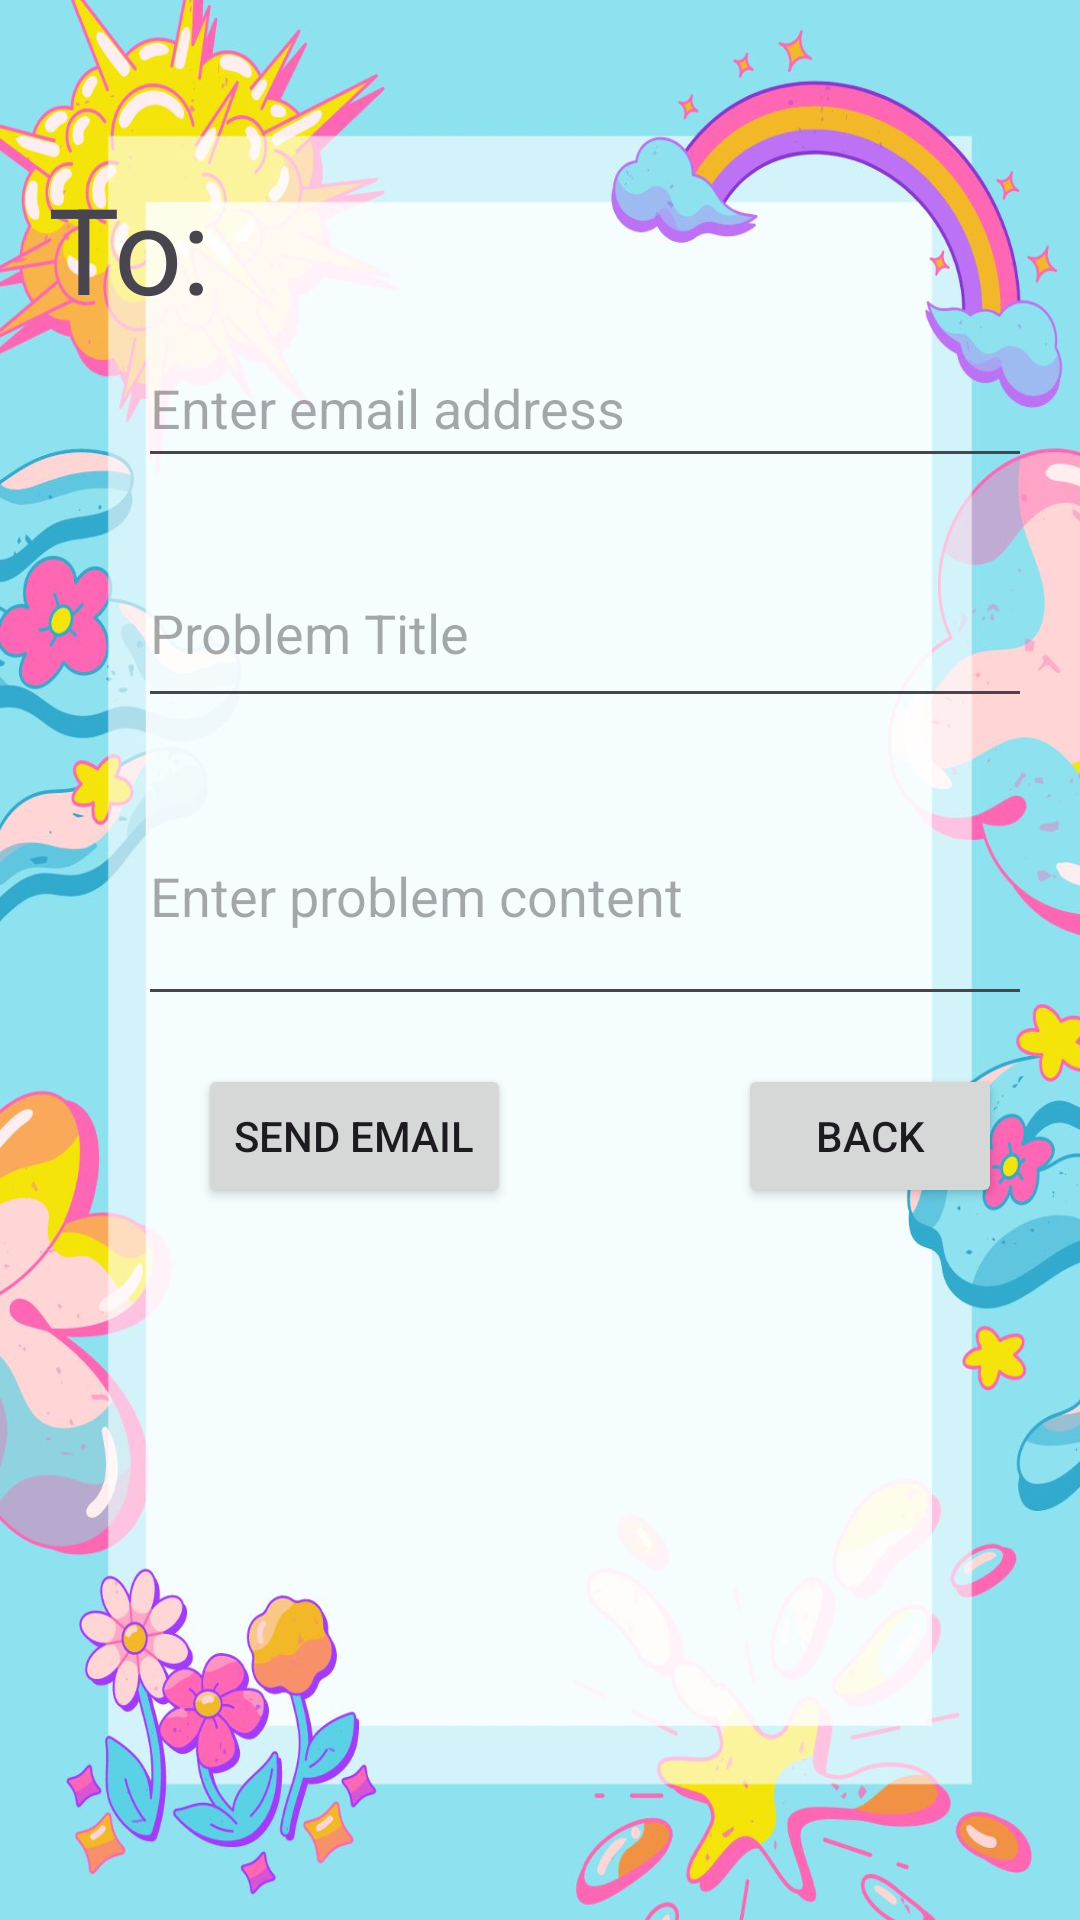

This screen was rendered from an Android layout file. Write that file and the resources it references.
<!-- AndroidManifest.xml: application theme Theme.MathematicsGameApplication -->
<!-- res/layout/activity_customer_support.xml -->
<?xml version="1.0" encoding="utf-8"?>
<RelativeLayout xmlns:android="http://schemas.android.com/apk/res/android"
    xmlns:app="http://schemas.android.com/apk/res-auto"
    xmlns:tools="http://schemas.android.com/tools"
    android:layout_width="match_parent"
    android:layout_height="match_parent"
    android:padding="16dp"
    android:background="@drawable/customer_spbkg"
    tools:context=".customerSupport">

   <TextView
       android:layout_width="match_parent"
       android:layout_height="wrap_content"
       android:layout_marginTop="40dp"
       android:id="@+id/to"
       android:text="To:"
       android:textSize="40dp" />


    <EditText
        android:id="@+id/center_email"
        android:layout_width="320dp"
        android:layout_height="50dp"
        android:layout_below="@id/to"
        android:layout_marginStart="30dp"
        android:hint="Enter email address"
        android:inputType="textEmailAddress" />

    <EditText
        android:layout_width="320dp"
        android:layout_height="60dp"
        android:id="@+id/Title"
        android:layout_marginTop="20dp"
        android:layout_marginStart="30dp"
        android:hint="Problem Title"
        android:layout_below="@+id/center_email"/>

    <EditText
        android:id="@+id/content_edit_text"
        android:layout_width="320dp"
        android:layout_height="wrap_content"
        android:layout_below="@id/Title"
        android:layout_marginTop="16dp"
        android:layout_marginStart="30dp"
        android:hint="Enter problem content"
        android:inputType="textMultiLine"
        android:minLines="3" />

    <Button
        android:id="@+id/send_email_button"
        android:layout_width="wrap_content"
        android:layout_height="wrap_content"
        android:layout_below="@id/content_edit_text"
        android:layout_marginTop="16dp"
        android:layout_marginStart="50dp"
        android:text="Send Email" />

    <Button
        android:id="@+id/back_home123"
        android:layout_width="wrap_content"
        android:layout_height="wrap_content"
        android:layout_marginStart="230dp"
        android:layout_below="@id/content_edit_text"
        android:layout_marginTop="16dp"
        android:gravity="center"
        android:text="    Back    " />



</RelativeLayout>
<!-- resources referenced by this layout -->
<resources>
  <!-- drawable customer_spbkg: jpg bitmap (drawable, 156641 bytes) -->
  <style name="Theme.MathematicsGameApplication" parent="Base.Theme.MathematicsGameApplication" />
  <style name="Base.Theme.MathematicsGameApplication" parent="Theme.Material3.DayNight.NoActionBar">
          
           <item name="colorPrimary">@color/goldenYellow</item>
      </style>
  <color name="goldenYellow">#FFC000</color>
</resources>
